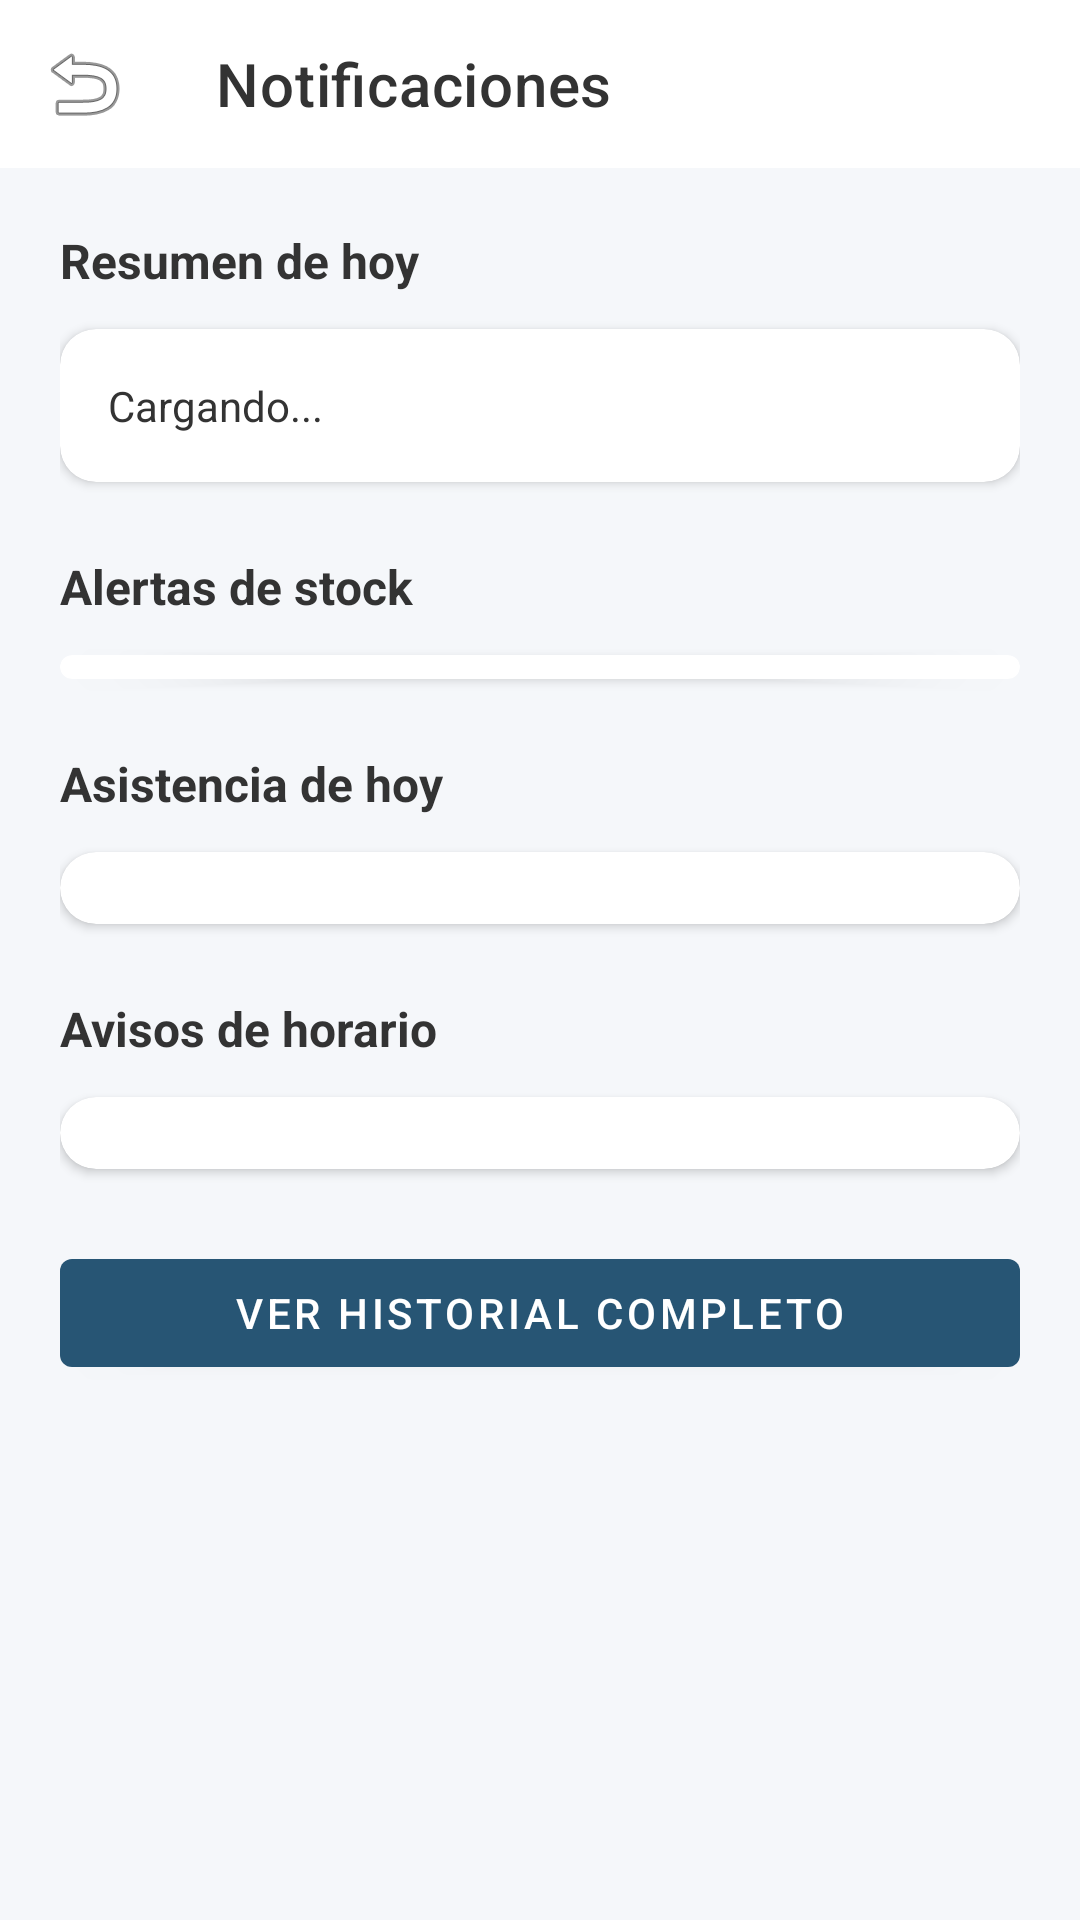

Write the Android layout XML for this screen, with the resource values it uses.
<!-- AndroidManifest.xml: application theme Theme.GestionDeInventario -->
<!-- res/layout/act_notificaciones.xml -->
<?xml version="1.0" encoding="utf-8"?>
<LinearLayout xmlns:android="http://schemas.android.com/apk/res/android"
    xmlns:app="http://schemas.android.com/apk/res-auto"
    xmlns:tools="http://schemas.android.com/tools"
    android:layout_width="match_parent"
    android:layout_height="match_parent"
    android:background="@color/background"
    android:orientation="vertical"
    tools:context=".vista.frmNotificaciones">

    <com.google.android.material.appbar.MaterialToolbar
        android:id="@+id/toolbar"
        android:layout_width="match_parent"
        android:layout_height="?attr/actionBarSize"
        android:background="@color/surface"
        app:navigationIcon="@android:drawable/ic_menu_revert"
        app:title="Notificaciones"
        app:titleTextColor="@color/on_surface" />

    <androidx.core.widget.NestedScrollView
        android:layout_width="match_parent"
        android:layout_height="0dp"
        android:layout_weight="1">

        <LinearLayout
            android:layout_width="match_parent"
            android:layout_height="wrap_content"
            android:orientation="vertical"
            android:padding="20dp">

            <TextView
                android:layout_width="wrap_content"
                android:layout_height="wrap_content"
                android:text="Resumen de hoy"
                android:textColor="@color/on_surface"
                android:textSize="16sp"
                android:textStyle="bold"
                android:layout_marginBottom="12dp" />

            <com.google.android.material.card.MaterialCardView
                android:layout_width="match_parent"
                android:layout_height="wrap_content"
                app:cardBackgroundColor="@color/surface"
                app:cardCornerRadius="12dp"
                app:cardElevation="2dp"
                app:strokeWidth="0dp">

                <TextView
                    android:id="@+id/tv_resumen"
                    android:layout_width="match_parent"
                    android:layout_height="wrap_content"
                    android:padding="16dp"
                    android:text="Cargando..."
                    android:textColor="@color/on_surface"
                    android:textSize="14sp" />
            </com.google.android.material.card.MaterialCardView>

            <TextView
                android:layout_width="wrap_content"
                android:layout_height="wrap_content"
                android:layout_marginTop="24dp"
                android:layout_marginBottom="12dp"
                android:text="Alertas de stock"
                android:textColor="@color/on_surface"
                android:textSize="16sp"
                android:textStyle="bold" />

            <com.google.android.material.card.MaterialCardView
                android:layout_width="match_parent"
                android:layout_height="wrap_content"
                app:cardBackgroundColor="@color/surface"
                app:cardCornerRadius="12dp"
                app:cardElevation="2dp"
                app:strokeWidth="0dp">

                <LinearLayout
                    android:id="@+id/container_alertas"
                    android:layout_width="match_parent"
                    android:layout_height="wrap_content"
                    android:orientation="vertical"
                    android:padding="4dp" />
            </com.google.android.material.card.MaterialCardView>

            <TextView
                android:layout_width="wrap_content"
                android:layout_height="wrap_content"
                android:layout_marginTop="24dp"
                android:layout_marginBottom="12dp"
                android:text="Asistencia de hoy"
                android:textColor="@color/on_surface"
                android:textSize="16sp"
                android:textStyle="bold" />

            <com.google.android.material.card.MaterialCardView
                android:layout_width="match_parent"
                android:layout_height="wrap_content"
                app:cardBackgroundColor="@color/surface"
                app:cardCornerRadius="12dp"
                app:cardElevation="2dp"
                app:strokeWidth="0dp">

                <LinearLayout
                    android:id="@+id/container_asistencia"
                    android:layout_width="match_parent"
                    android:layout_height="wrap_content"
                    android:orientation="vertical"
                    android:padding="12dp" />
            </com.google.android.material.card.MaterialCardView>

            <TextView
                android:id="@+id/tv_avisos_titulo"
                android:layout_width="wrap_content"
                android:layout_height="wrap_content"
                android:layout_marginTop="24dp"
                android:layout_marginBottom="12dp"
                android:text="Avisos de horario"
                android:textColor="@color/on_surface"
                android:textSize="16sp"
                android:textStyle="bold" />

            <com.google.android.material.card.MaterialCardView
                android:layout_width="match_parent"
                android:layout_height="wrap_content"
                app:cardBackgroundColor="@color/surface"
                app:cardCornerRadius="12dp"
                app:cardElevation="2dp"
                app:strokeWidth="0dp">

                <LinearLayout
                    android:id="@+id/container_avisos"
                    android:layout_width="match_parent"
                    android:layout_height="wrap_content"
                    android:orientation="vertical"
                    android:padding="12dp" />
            </com.google.android.material.card.MaterialCardView>

            <com.google.android.material.button.MaterialButton
                android:id="@+id/btn_ver_historial"
                android:layout_width="match_parent"
                android:layout_height="wrap_content"
                android:layout_marginTop="24dp"
                android:text="Ver historial completo" />

        </LinearLayout>
    </androidx.core.widget.NestedScrollView>
</LinearLayout>
<!-- resources referenced by this layout -->
<resources>
  <color name="background">#F5F7FA</color>
  <color name="on_surface">#333333</color>
  <color name="surface">#FFFFFF</color>
  <style name="Theme.GestionDeInventario" parent="Base.Theme.GestionDeInventario" />
  <style name="Base.Theme.GestionDeInventario" parent="Theme.MaterialComponents.DayNight.NoActionBar">
          <item name="colorPrimary">@color/primary</item>
          <item name="colorPrimaryVariant">@color/primary_variant</item>
          <item name="colorOnPrimary">@color/on_primary</item>
          <item name="colorSecondary">@color/secondary</item>
          <item name="colorSecondaryVariant">@color/secondary_variant</item>
          <item name="colorOnSecondary">@color/on_secondary</item>
  
          <item name="android:windowBackground">@color/background</item>
          <item name="android:statusBarColor">@color/surface</item>
          <item name="android:windowLightStatusBar">true</item>
      </style>
  <color name="primary">#275574</color>
  <color name="primary_variant">#1B3D54</color>
  <color name="on_primary">#FFFFFF</color>
  <color name="secondary">#EAF1F5</color>
  <color name="secondary_variant">#3A6F93</color>
  <color name="on_secondary">#000000</color>
</resources>
